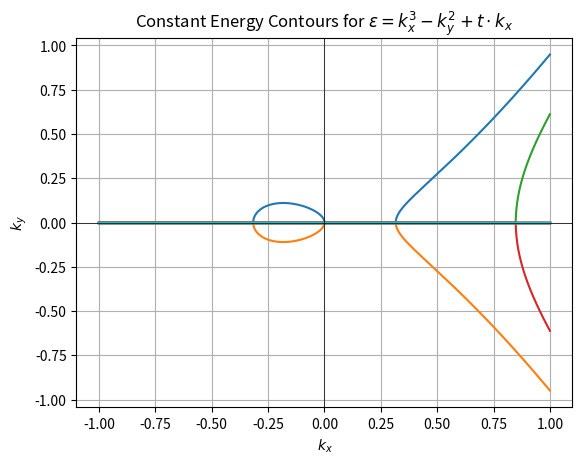
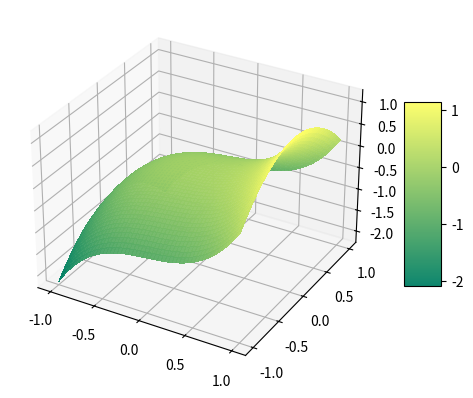

The matplotlib source for these figures, in order:
import numpy as np
import matplotlib.pyplot as plt
import scipy.integrate
import scipy.optimize
import matplotlib.animation as animation
from mpl_toolkits import mplot3d

#Function
def lorenz(xyz, *, a=0.15, b=0.2, c=10):

    x, y, z = xyz
    x_dot = -y-z
    y_dot = x+a*y
    z_dot = b+z*(x-c)
    return np.array([x_dot, y_dot, z_dot])

def bandFunc(kx,E,t):
    inside_sqrt = kx**3 + t*kx - E
    ky_pos = np.sqrt(np.maximum(inside_sqrt, 0))  # Positive branch
    ky_neg = -np.sqrt(np.maximum(inside_sqrt, 0)) # Negative branch
    return ky_pos, ky_neg
    return epsilon

energy_levels = np.linspace(0, 10, 20)
kx = np.linspace(-1,1,1000)
ky = np.linspace(-1,1,1000)
plt.figure()
for E in energy_levels:
    ky_pos, ky_neg = bandFunc(kx, E, t=-0.1)
    plt.plot(kx, ky_pos)  # Positive branch
    plt.plot(kx, ky_neg)  # Negative branch

plt.xlabel(r'$k_x$')
plt.ylabel(r'$k_y$')
plt.title("Constant Energy Contours for $\epsilon = k_x^3 - k_y^2 + t \cdot k_x$")
plt.grid(True)
plt.axhline(0, color='black',linewidth=0.5)
plt.axvline(0, color='black',linewidth=0.5)
plt.show()


kx = np.linspace(-1,1,1000)
ky = np.linspace(-1,1,1000)
KX, KY = np.meshgrid(kx, ky)
def simpleVOS(KX,KY,t):
    epsilon = []
    epsilon = KX**3 - KY**2 + t*KX
    return epsilon

simpleEpsilon = simpleVOS(KX,KY,0.2)

fig, ax = plt.subplots(subplot_kw={"projection": "3d"})
surf = ax.plot_surface(KX, KY, simpleEpsilon, cmap="summer", linewidth=0, antialiased=False, alpha = 0.95)
fig.colorbar(surf, shrink=0.5, aspect=5)
plt.show()



dt = 0.01
num_steps = 100000
t = np.linspace(0,num_steps*dt,num_steps+1)

xyz = np.empty((num_steps + 1, 3))

for i in range(num_steps):
    xyz[i + 1] = xyz[i] + lorenz(xyz[i]) * dt
"""
# Plot
fig = plt.figure()
ax = fig.add_subplot(projection='3d')
ax.plot(*xyz.T, lw=0.5)
ax.set_xlabel("X Axis")
ax.set_ylabel("Y Axis")
ax.set_zlabel("Z Axis")
ax.set_title("Rossler Function")
plt.show()

fig = plt.figure()
bx = fig.add_subplot()
bx.plot(t, xyz[:,0])
ax.set_xlabel("X Axis")
ax.set_title("Rossler Attractor x vs t")
plt.show() 
"""
